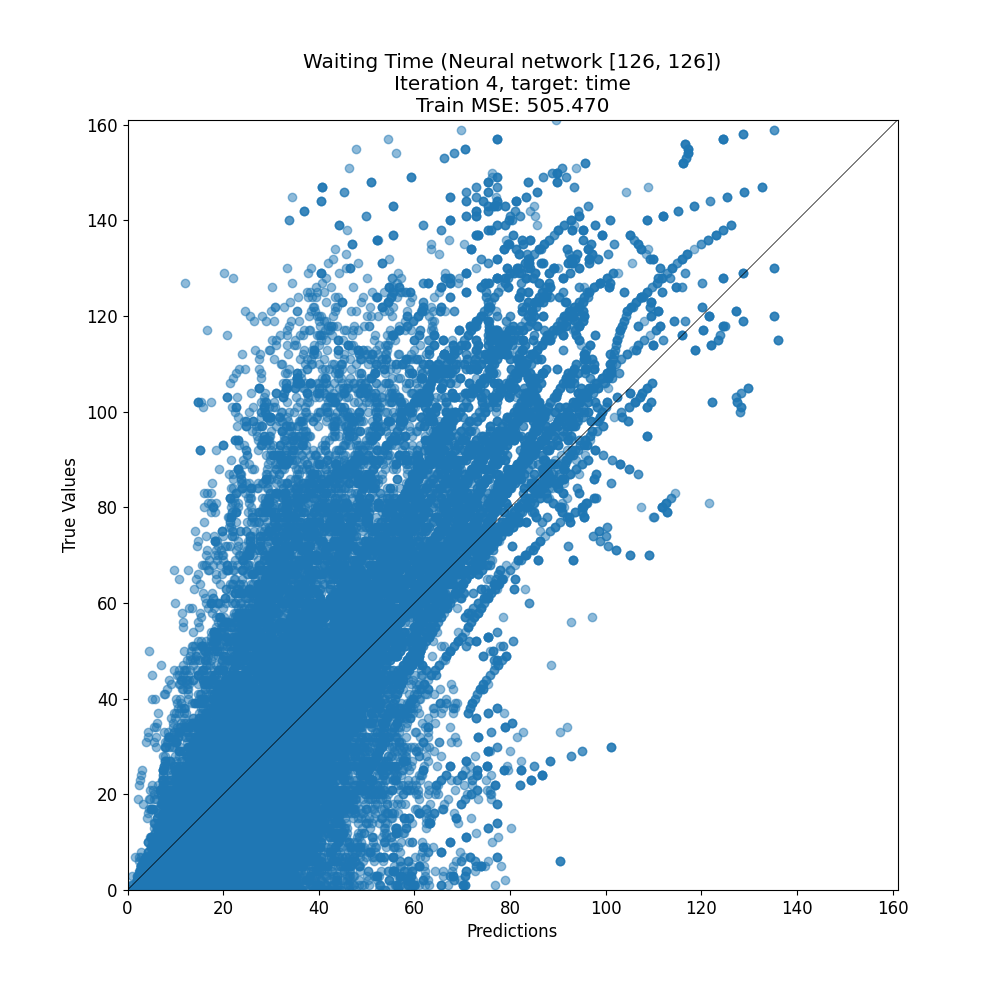

Data behind this chart, as committed beside it:
target, prediction
87, 75.36
0, 6.181
27, 37.12
31, 48.48
12, 22.59
26, 41.34
53, 59.78
55, 42.01
10, 30.62
99, 58.31
72, 80.49
0, 12.77
73, 70.79
108, 35.41
35, 36.13
30, 25.4
83, 78.02
14, 16.83
13, 29.87
123, 91.44
15, 25.72
3, 9.312
125, 77.42
71, 37.54
107, 56.63
18, 18.68
66, 55.84
11, 18.79
36, 47.63
18, 27.29
33, 31.77
36, 44.98
65, 28.83
25, 40.86
74, 52.82
20, 30.49
63, 57.32
120, 52.31
63, 46.74
62, 48.86
87, 80.73
106, 71.33
10, 27.84
67, 62.67
45, 56.81
15, 18.04
18, 25.17
45, 34.73
21, 14.75
15, 16.28
37, 27.52
51, 37.65
73, 35.02
70, 25.26
66, 45.09
4, 30.62
79, 39
74, 53.48
62, 28.68
35, 42.37
... 36,966 more rows
